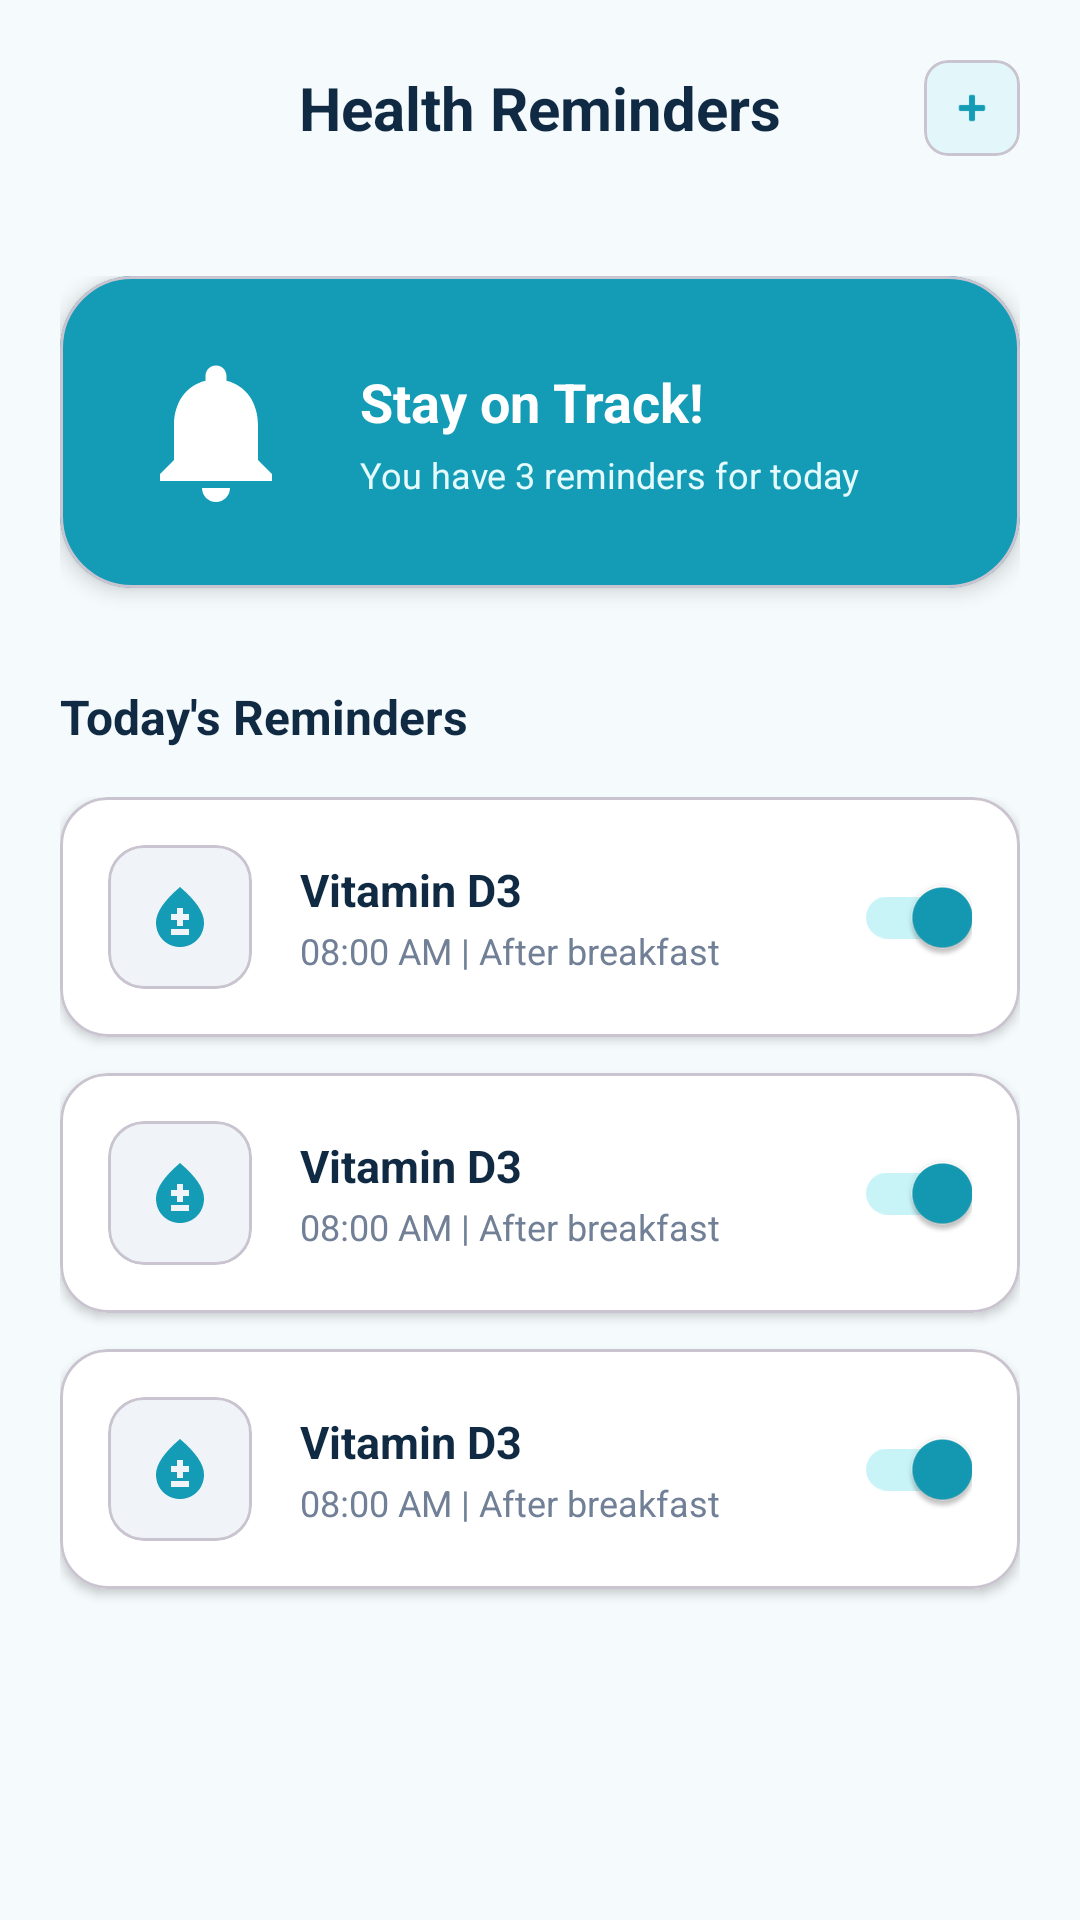

Produce the Android XML layout that renders to this screen, including the resource entries it uses.
<!-- AndroidManifest.xml: application theme Theme.HackathonProject -->
<!-- res/layout/activity_health_reminders.xml -->
<?xml version="1.0" encoding="utf-8"?>
<LinearLayout xmlns:android="http://schemas.android.com/apk/res/android"
    xmlns:app="http://schemas.android.com/apk/res-auto"
    android:layout_width="match_parent"
    android:layout_height="match_parent"
    android:background="#F5FAFC"
    android:orientation="vertical">

    
    <RelativeLayout
        android:layout_width="match_parent"
        android:layout_height="wrap_content"
        android:padding="20dp">

        <ImageView
            android:id="@+id/btnBack"
            android:layout_width="24dp"
            android:layout_height="24dp"
            android:layout_centerVertical="true"
            android:contentDescription="Back"
            android:src="@drawable/arrow_back"
            app:tint="#102A43" />

        <TextView
            android:layout_width="wrap_content"
            android:layout_height="wrap_content"
            android:layout_centerInParent="true"
            android:text="Health Reminders"
            android:textColor="#102A43"
            android:textSize="20sp"
            android:textStyle="bold" />

        <com.google.android.material.card.MaterialCardView
            android:layout_width="32dp"
            android:layout_height="32dp"
            android:layout_alignParentEnd="true"
            android:layout_centerVertical="true"
            app:cardBackgroundColor="#E3F7FA"
            app:cardCornerRadius="8dp"
            app:cardElevation="0dp">

            <ImageView
                android:layout_width="match_parent"
                android:layout_height="match_parent"
                android:contentDescription="Add Reminder"
                android:padding="8dp"
                android:src="@android:drawable/ic_input_add"
                app:tint="#149BB5" />
        </com.google.android.material.card.MaterialCardView>
    </RelativeLayout>

    <ScrollView
        android:layout_width="match_parent"
        android:layout_height="match_parent">

        <LinearLayout
            android:layout_width="match_parent"
            android:layout_height="wrap_content"
            android:orientation="vertical"
            android:padding="20dp">

            <com.google.android.material.card.MaterialCardView
                android:layout_width="match_parent"
                android:layout_height="wrap_content"
                app:cardBackgroundColor="#149BB5"
                app:cardCornerRadius="24dp"
                app:cardElevation="4dp">

                <LinearLayout
                    android:layout_width="match_parent"
                    android:layout_height="wrap_content"
                    android:gravity="center_vertical"
                    android:orientation="horizontal"
                    android:padding="24dp">

                    <ImageView
                        android:layout_width="56dp"
                        android:layout_height="56dp"
                        android:contentDescription="Notification Icon"
                        android:src="@drawable/notification"
                        app:tint="#FFFFFF" />

                    <LinearLayout
                        android:layout_width="0dp"
                        android:layout_height="wrap_content"
                        android:layout_marginStart="20dp"
                        android:layout_weight="1"
                        android:orientation="vertical">

                        <TextView
                            android:layout_width="wrap_content"
                            android:layout_height="wrap_content"
                            android:text="Stay on Track!"
                            android:textColor="#FFFFFF"
                            android:textSize="18sp"
                            android:textStyle="bold" />

                        <TextView
                            android:layout_width="wrap_content"
                            android:layout_height="wrap_content"
                            android:layout_marginTop="4dp"
                            android:text="You have 3 reminders for today"
                            android:textColor="#E4FAFC"
                            android:textSize="12sp" />
                    </LinearLayout>
                </LinearLayout>
            </com.google.android.material.card.MaterialCardView>

            <TextView
                android:layout_width="wrap_content"
                android:layout_height="wrap_content"
                android:layout_marginTop="32dp"
                android:text="Today's Reminders"
                android:textColor="#102A43"
                android:textSize="16sp"
                android:textStyle="bold" />

            <LinearLayout
                android:layout_width="match_parent"
                android:layout_height="wrap_content"
                android:layout_marginTop="16dp"
                android:orientation="vertical">

                <include layout="@layout/item_reminder" />

                <include layout="@layout/item_reminder" />

                <include layout="@layout/item_reminder" />

            </LinearLayout>

        </LinearLayout>
    </ScrollView>
</LinearLayout>
<!-- res/layout/item_reminder.xml (included above) -->
<?xml version="1.0" encoding="utf-8"?>
<com.google.android.material.card.MaterialCardView xmlns:android="http://schemas.android.com/apk/res/android"
    xmlns:app="http://schemas.android.com/apk/res-auto"
    android:layout_width="match_parent"
    android:layout_height="wrap_content"
    android:layout_marginBottom="12dp"
    app:cardBackgroundColor="#FFFFFF"
    app:cardCornerRadius="16dp"
    app:cardElevation="2dp">

    <LinearLayout
        android:layout_width="match_parent"
        android:layout_height="wrap_content"
        android:gravity="center_vertical"
        android:orientation="horizontal"
        android:padding="16dp">

        <com.google.android.material.card.MaterialCardView
            android:layout_width="48dp"
            android:layout_height="48dp"
            app:cardBackgroundColor="#F0F4F8"
            app:cardCornerRadius="12dp"
            app:cardElevation="0dp">

            <ImageView
                android:id="@+id/remIcon"
                android:layout_width="match_parent"
                android:layout_height="match_parent"
                android:contentDescription="Reminder Icon"
                android:padding="12dp"
                android:src="@drawable/bloodtype"
                app:tint="#149BB5" />
        </com.google.android.material.card.MaterialCardView>

        <LinearLayout
            android:layout_width="0dp"
            android:layout_height="wrap_content"
            android:layout_marginStart="16dp"
            android:layout_weight="1"
            android:orientation="vertical">

            <TextView
                android:id="@+id/remTitle"
                android:layout_width="wrap_content"
                android:layout_height="wrap_content"
                android:text="Vitamin D3"
                android:textColor="#102A43"
                android:textSize="15sp"
                android:textStyle="bold" />

            <TextView
                android:id="@+id/remTime"
                android:layout_width="wrap_content"
                android:layout_height="wrap_content"
                android:layout_marginTop="2dp"
                android:text="08:00 AM | After breakfast"
                android:textColor="#718096"
                android:textSize="12sp" />
        </LinearLayout>

        <androidx.appcompat.widget.SwitchCompat
            android:layout_width="wrap_content"
            android:layout_height="wrap_content"
            android:checked="true"
            app:thumbTint="#149BB5"
            app:trackTint="#C8F3F7" />
    </LinearLayout>

</com.google.android.material.card.MaterialCardView>
<!-- resources referenced by this layout -->
<resources>
  <!-- drawable bloodtype (drawable) -->
  <vector xmlns:android="http://schemas.android.com/apk/res/android" android:height="24dp" android:tint="#000000" android:viewportHeight="24" android:viewportWidth="24" android:width="24dp">
        
      <path android:fillColor="@android:color/white" android:pathData="M12,2c-5.33,4.55 -8,8.48 -8,11.8c0,4.98 3.8,8.2 8,8.2s8,-3.22 8,-8.2C20,10.48 17.33,6.55 12,2zM15,18H9v-2h6V18zM15,13h-2v2h-2v-2H9v-2h2V9h2v2h2V13z"/>
      
  </vector>
  <!-- drawable notification (drawable) -->
  <vector xmlns:android="http://schemas.android.com/apk/res/android"
      android:width="24dp"
      android:height="24dp"
      android:tint="#000000"
      android:viewportWidth="24"
      android:viewportHeight="24">
  
      <path
          android:fillColor="@android:color/white"
          android:pathData="M12,22c1.1,0 2,-0.9 2,-2h-4c0,1.1 0.89,2 2,2zM18,16v-5c0,-3.07 -1.64,-5.64 -4.5,-6.32L13.5,4c0,-0.83 -0.67,-1.5 -1.5,-1.5s-1.5,0.67 -1.5,1.5v0.68C7.63,5.36 6,7.92 6,11v5l-2,2v1h16v-1l-2,-2z" />
  
  </vector>
  <style name="Theme.HackathonProject" parent="Base.Theme.HackathonProject" />
  <style name="Base.Theme.HackathonProject" parent="Theme.Material3.DayNight.NoActionBar">
          
          
      </style>
</resources>
